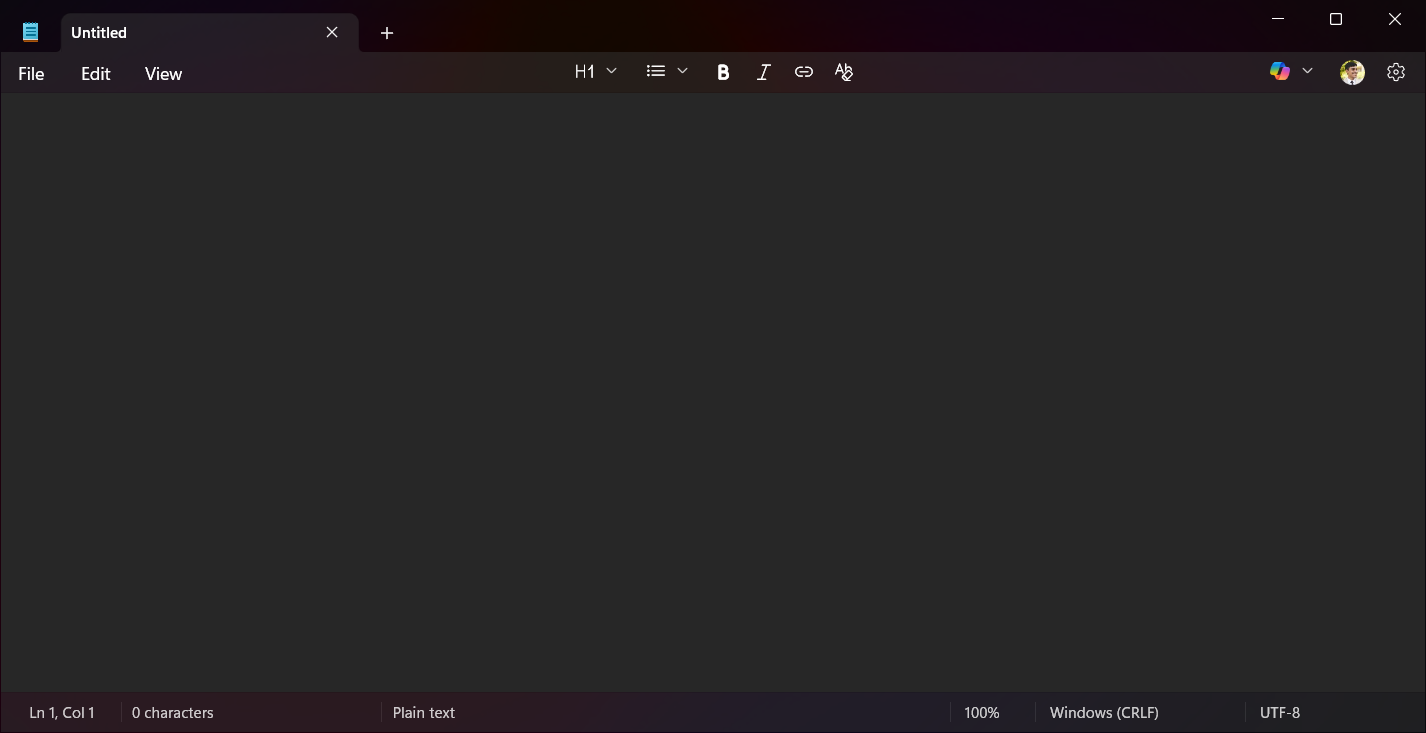
Task: Extract work items information from acme test website 
Workflow: SaveToNotepad

Step 1: Untitled - Notepad in window 'Untitled - Notepad' (notepad.exe)

Step 2: type [in_strText] into the element (no picture)

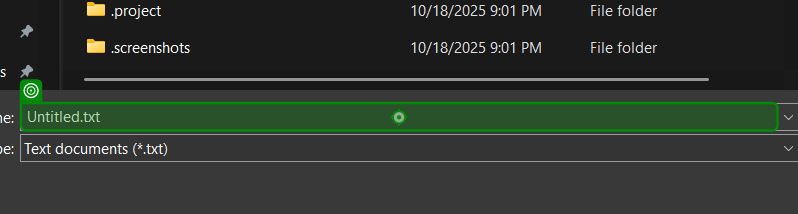
Step 3: type "[DateTime.Now.ToString("MM-dd HH-mm") + " Extracted"]" into 'File name'